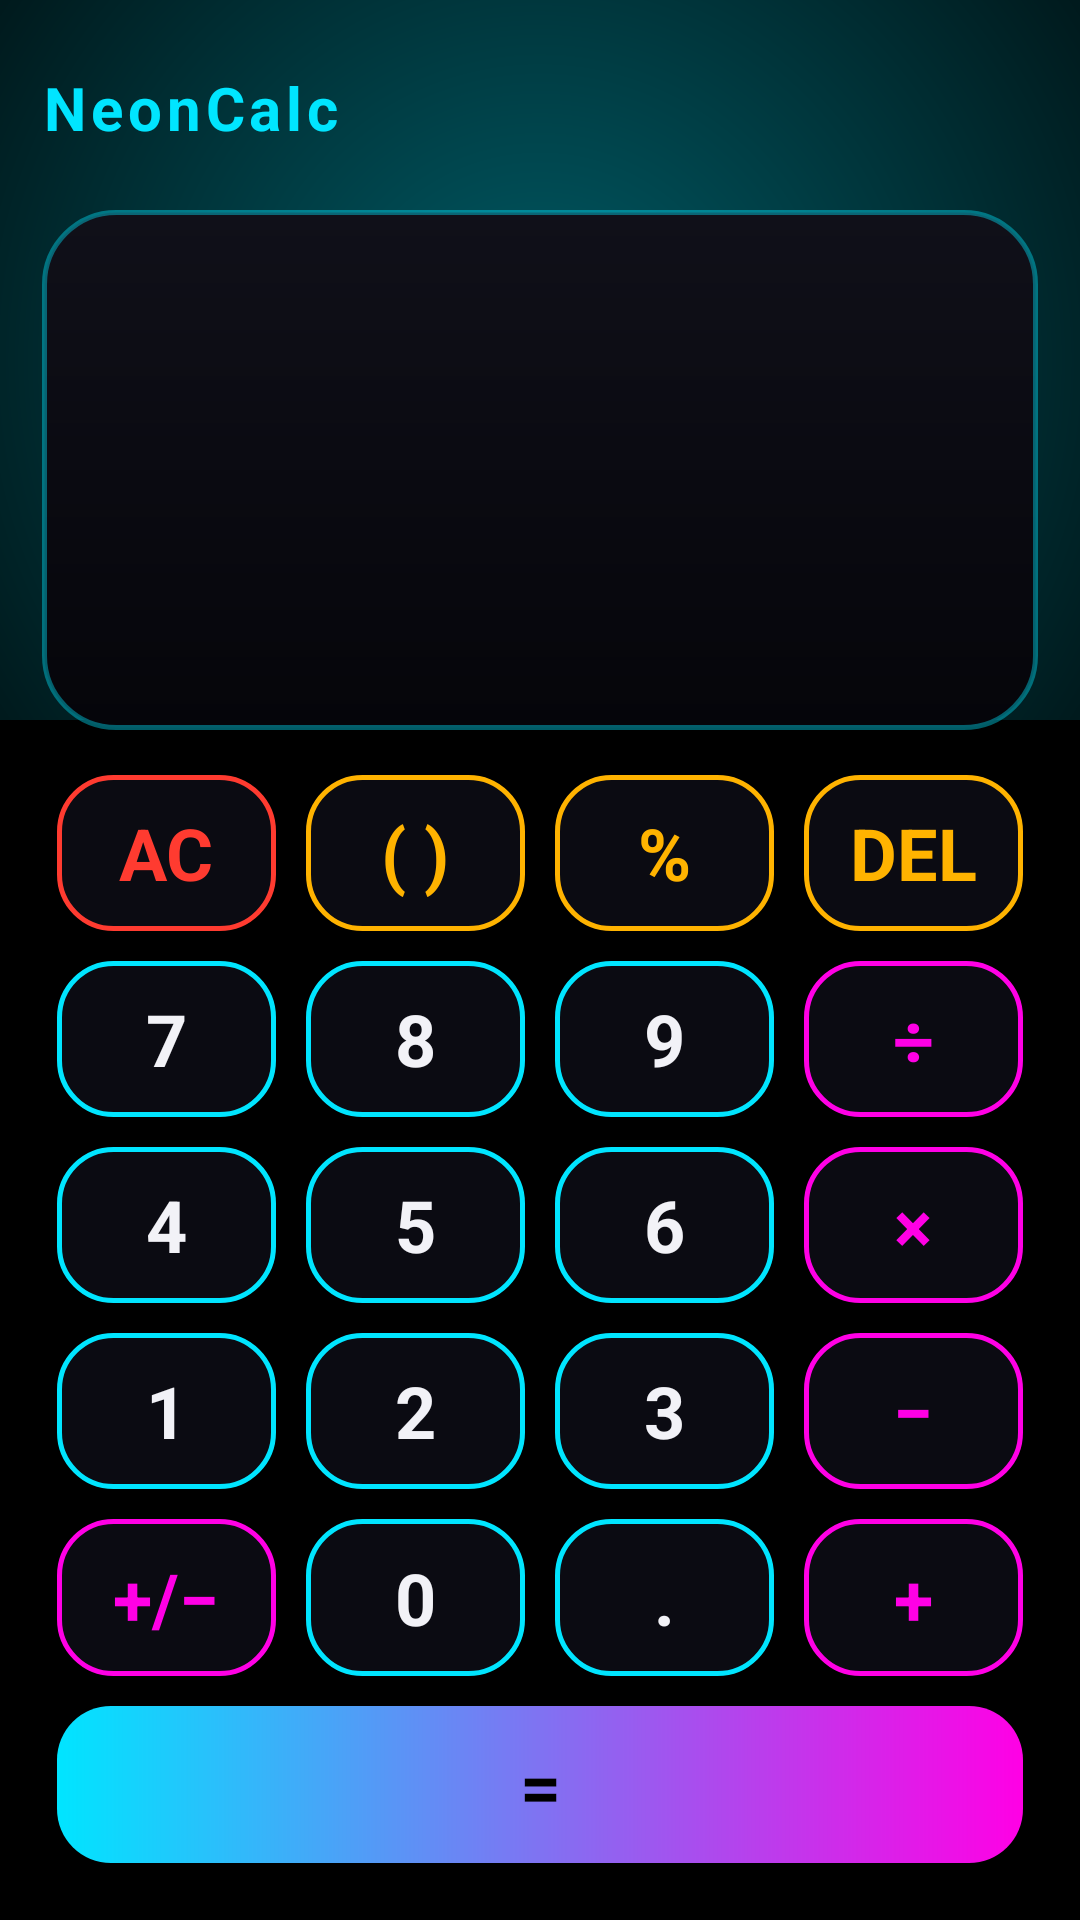

Reconstruct the res/layout file that produces this screen, plus the resources it refers to.
<!-- AndroidManifest.xml: application theme Theme.RGBCalcPro -->
<!-- res/layout/activity_main.xml -->
<?xml version="1.0" encoding="utf-8"?>
<FrameLayout xmlns:android="http://schemas.android.com/apk/res/android"
    xmlns:app="http://schemas.android.com/apk/res-auto"
    android:layout_width="match_parent"
    android:layout_height="match_parent"
    android:background="@color/bg_black">

    <View
        android:id="@+id/headerGlow"
        android:layout_width="match_parent"
        android:layout_height="240dp"
        android:layout_gravity="top"
        android:background="@drawable/bg_header_glow" />

    <LinearLayout
        android:layout_width="match_parent"
        android:layout_height="match_parent"
        android:fitsSystemWindows="true"
        android:orientation="vertical"
        android:padding="14dp">

        
        <LinearLayout
            android:layout_width="match_parent"
            android:layout_height="wrap_content"
            android:gravity="center_vertical"
            android:orientation="horizontal">

            <TextView
                android:id="@+id/titleText"
                android:layout_width="0dp"
                android:layout_height="wrap_content"
                android:layout_weight="1"
                android:letterSpacing="0.08"
                android:text="@string/app_name"
                android:textColor="@color/neon_cyan"
                android:textSize="20sp"
                android:textStyle="bold" />

            <ImageButton
                android:id="@+id/btnHistory"
                android:layout_width="44dp"
                android:layout_height="44dp"
                android:background="?attr/selectableItemBackgroundBorderless"
                android:contentDescription="@string/history"
                android:src="@drawable/ic_history"
                app:tint="@color/neon_cyan" />

            <ImageButton
                android:id="@+id/btnSettings"
                android:layout_width="44dp"
                android:layout_height="44dp"
                android:layout_marginStart="6dp"
                android:background="?attr/selectableItemBackgroundBorderless"
                android:contentDescription="@string/settings"
                android:src="@drawable/ic_settings"
                app:tint="@color/neon_magenta" />
        </LinearLayout>

        
        <FrameLayout
            android:layout_width="match_parent"
            android:layout_height="0dp"
            android:layout_marginTop="12dp"
            android:layout_weight="1"
            android:background="@drawable/bg_display"
            android:padding="18dp">

            <LinearLayout
                android:layout_width="match_parent"
                android:layout_height="wrap_content"
                android:layout_gravity="bottom"
                android:orientation="vertical">

                <TextView
                    android:id="@+id/tvExpressionTop"
                    android:layout_width="match_parent"
                    android:layout_height="wrap_content"
                    android:ellipsize="start"
                    android:gravity="end"
                    android:maxLines="1"
                    android:textColor="@color/text_dim"
                    android:textSize="14sp" />

                <TextView
                    android:id="@+id/tvInput"
                    android:layout_width="match_parent"
                    android:layout_height="wrap_content"
                    android:ellipsize="start"
                    android:gravity="end"
                    android:maxLines="1"
                    android:textColor="@color/text_primary"
                    android:textSize="40sp"
                    android:textStyle="bold" />

                <TextView
                    android:id="@+id/tvPreview"
                    android:layout_width="match_parent"
                    android:layout_height="wrap_content"
                    android:layout_marginTop="4dp"
                    android:ellipsize="start"
                    android:gravity="end"
                    android:maxLines="1"
                    android:textColor="@color/neon_green"
                    android:textSize="22sp" />
            </LinearLayout>
        </FrameLayout>

        
        <LinearLayout
            android:layout_width="match_parent"
            android:layout_height="0dp"
            android:layout_marginTop="10dp"
            android:layout_weight="2.15"
            android:orientation="vertical">

            <LinearLayout
                android:layout_width="match_parent"
                android:layout_height="0dp"
                android:layout_weight="1"
                android:orientation="horizontal">

                <TextView
                    android:id="@+id/keyAc"
                    style="@style/CalcKey"
                    android:background="@drawable/bg_key_clear"
                    android:text="AC"
                    android:textColor="@color/neon_red" />

                <TextView
                    android:id="@+id/keyParen"
                    style="@style/CalcKey"
                    android:background="@drawable/bg_key_func"
                    android:text="( )"
                    android:textColor="@color/neon_amber" />

                <TextView
                    android:id="@+id/keyPercent"
                    style="@style/CalcKey"
                    android:background="@drawable/bg_key_func"
                    android:text="%"
                    android:textColor="@color/neon_amber" />

                <TextView
                    android:id="@+id/keyDel"
                    style="@style/CalcKey"
                    android:background="@drawable/bg_key_func"
                    android:text="DEL"
                    android:textColor="@color/neon_amber" />
            </LinearLayout>

            <LinearLayout
                android:layout_width="match_parent"
                android:layout_height="0dp"
                android:layout_weight="1"
                android:orientation="horizontal">

                <TextView android:id="@+id/key7" style="@style/CalcKey" android:text="7" />
                <TextView android:id="@+id/key8" style="@style/CalcKey" android:text="8" />
                <TextView android:id="@+id/key9" style="@style/CalcKey" android:text="9" />
                <TextView
                    android:id="@+id/keyDiv"
                    style="@style/CalcKey"
                    android:background="@drawable/bg_key_operator"
                    android:text="÷"
                    android:textColor="@color/neon_magenta" />
            </LinearLayout>

            <LinearLayout
                android:layout_width="match_parent"
                android:layout_height="0dp"
                android:layout_weight="1"
                android:orientation="horizontal">

                <TextView android:id="@+id/key4" style="@style/CalcKey" android:text="4" />
                <TextView android:id="@+id/key5" style="@style/CalcKey" android:text="5" />
                <TextView android:id="@+id/key6" style="@style/CalcKey" android:text="6" />
                <TextView
                    android:id="@+id/keyMul"
                    style="@style/CalcKey"
                    android:background="@drawable/bg_key_operator"
                    android:text="×"
                    android:textColor="@color/neon_magenta" />
            </LinearLayout>

            <LinearLayout
                android:layout_width="match_parent"
                android:layout_height="0dp"
                android:layout_weight="1"
                android:orientation="horizontal">

                <TextView android:id="@+id/key1" style="@style/CalcKey" android:text="1" />
                <TextView android:id="@+id/key2" style="@style/CalcKey" android:text="2" />
                <TextView android:id="@+id/key3" style="@style/CalcKey" android:text="3" />
                <TextView
                    android:id="@+id/keySub"
                    style="@style/CalcKey"
                    android:background="@drawable/bg_key_operator"
                    android:text="−"
                    android:textColor="@color/neon_magenta" />
            </LinearLayout>

            <LinearLayout
                android:layout_width="match_parent"
                android:layout_height="0dp"
                android:layout_weight="1"
                android:orientation="horizontal">

                <TextView
                    android:id="@+id/keySign"
                    style="@style/CalcKey"
                    android:background="@drawable/bg_key_operator"
                    android:text="+/−"
                    android:textColor="@color/neon_magenta"
                    android:textSize="20sp" />

                <TextView android:id="@+id/key0" style="@style/CalcKey" android:text="0" />
                <TextView android:id="@+id/keyDot" style="@style/CalcKey" android:text="." />
                <TextView
                    android:id="@+id/keyAdd"
                    style="@style/CalcKey"
                    android:background="@drawable/bg_key_operator"
                    android:text="+"
                    android:textColor="@color/neon_magenta" />
            </LinearLayout>

            <LinearLayout
                android:layout_width="match_parent"
                android:layout_height="0dp"
                android:layout_weight="1"
                android:orientation="horizontal">

                <TextView
                    android:id="@+id/keyEquals"
                    style="@style/CalcKey"
                    android:background="@drawable/bg_key_equals"
                    android:text="="
                    android:textColor="@color/black"
                    android:textSize="26sp" />
            </LinearLayout>
        </LinearLayout>
    </LinearLayout>
</FrameLayout>
<!-- resources referenced by this layout -->
<resources>
  <color name="bg_black">#FF000000</color>
  <color name="black">#FF000000</color>
  <color name="neon_amber">#FFFFB300</color>
  <color name="neon_cyan">#FF00E5FF</color>
  <color name="neon_green">#FF39FF14</color>
  <color name="neon_magenta">#FFFF00E5</color>
  <color name="neon_red">#FFFF3B30</color>
  <color name="text_dim">#FF8A8A99</color>
  <color name="text_primary">#FFF2F2F7</color>
  <!-- drawable bg_display (drawable) -->
  <?xml version="1.0" encoding="utf-8"?>
  <shape xmlns:android="http://schemas.android.com/apk/res/android"
      android:shape="rectangle">
      <corners android:radius="24dp" />
      <gradient
          android:angle="270"
          android:endColor="#FF05050A"
          android:startColor="#FF101019" />
      <stroke
          android:width="1.5dp"
          android:color="#6600E5FF" />
  </shape>
  <!-- drawable bg_header_glow (drawable) -->
  <?xml version="1.0" encoding="utf-8"?>
  <shape xmlns:android="http://schemas.android.com/apk/res/android"
      android:shape="rectangle">
      <gradient
          android:endColor="#00000000"
          android:gradientRadius="300dp"
          android:startColor="#6600E5FF"
          android:type="radial" />
  </shape>
  <!-- drawable bg_key_clear (drawable) -->
  <?xml version="1.0" encoding="utf-8"?>
  <shape xmlns:android="http://schemas.android.com/apk/res/android"
      android:shape="rectangle">
      <corners android:radius="18dp" />
      <solid android:color="#FF0B0B12" />
      <stroke
          android:width="1.5dp"
          android:color="#FFFF3B30" />
  </shape>
  <!-- drawable bg_key_equals (drawable) -->
  <?xml version="1.0" encoding="utf-8"?>
  <shape xmlns:android="http://schemas.android.com/apk/res/android"
      android:shape="rectangle">
      <corners android:radius="18dp" />
      <gradient
          android:angle="0"
          android:endColor="#FFFF00E5"
          android:startColor="#FF00E5FF" />
  </shape>
  <!-- drawable bg_key_func (drawable) -->
  <?xml version="1.0" encoding="utf-8"?>
  <shape xmlns:android="http://schemas.android.com/apk/res/android"
      android:shape="rectangle">
      <corners android:radius="18dp" />
      <solid android:color="#FF0B0B12" />
      <stroke
          android:width="1.5dp"
          android:color="#FFFFB300" />
  </shape>
  <!-- drawable bg_key_operator (drawable) -->
  <?xml version="1.0" encoding="utf-8"?>
  <shape xmlns:android="http://schemas.android.com/apk/res/android"
      android:shape="rectangle">
      <corners android:radius="18dp" />
      <solid android:color="#FF0B0B12" />
      <stroke
          android:width="1.5dp"
          android:color="#FFFF00E5" />
  </shape>
  <string name="app_name">NeonCalc</string>
  <string name="history">History</string>
  <string name="settings">Settings</string>
  <style name="Theme.RGBCalcPro" parent="Theme.Material3.Dark.NoActionBar">
          <item name="colorPrimary">@color/neon_cyan</item>
          <item name="colorOnPrimary">@color/black</item>
          <item name="colorSecondary">@color/neon_magenta</item>
          <item name="colorOnSecondary">@color/black</item>
          <item name="android:colorBackground">@color/bg_black</item>
          <item name="colorSurface">@color/surface_dark</item>
          <item name="colorOnSurface">@color/text_primary</item>
          <item name="android:windowBackground">@color/bg_black</item>
          <item name="android:statusBarColor">@color/bg_black</item>
          <item name="android:navigationBarColor">@color/bg_black</item>
          <item name="android:windowLightStatusBar">false</item>
      </style>
  <!-- drawable bg_key_number (drawable) -->
  <?xml version="1.0" encoding="utf-8"?>
  <shape xmlns:android="http://schemas.android.com/apk/res/android"
      android:shape="rectangle">
      <corners android:radius="18dp" />
      <solid android:color="#FF0B0B12" />
      <stroke
          android:width="1.5dp"
          android:color="#FF00E5FF" />
  </shape>
  <color name="surface_dark">#FF0B0B10</color>
</resources>
